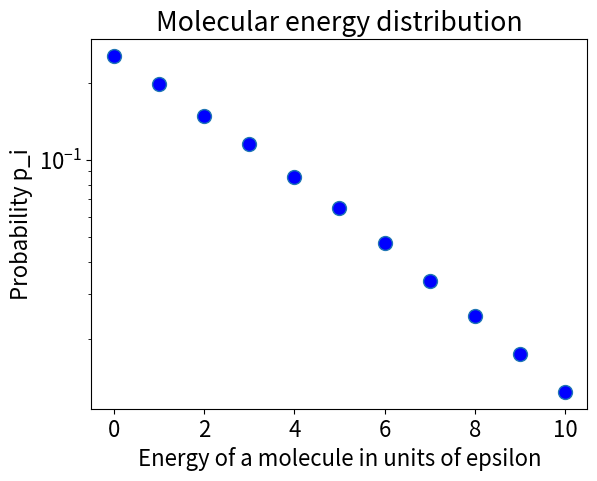

This figure's Python source:
###################################################################################
###################################################################################
###                                                                             ###
###     Simulation of Spontaneous Emergence of Boltzmann Distribution           ###
###                             Version 1.0                                     ###
###                                                                             ###
# [redacted]
###                                                                             ###
# [redacted]
###                                                                             ###
### Simulates the spontaneous emergence of a Boltzmann-like distribution in     ###
### a system consisting of N distinguishable molecules through: 	               ###
###       - Equal a priori probabilities of microstates                         ###
###       - Conservation of total energy                                        ###
###       - This version of the program tries to match energy of                ### 
###         Nth molecule so that total energy is conserved                      ###
###         Note: All energies are in units of epsilon                          ###
###                                                                             ###
### For more explanations see:                                                  ###
###     G. Jameson and R. Bruschweiler (submitted for publication)              ###
###                                                                             ###
### This software is provided "as is" and any expressed or implied              ###
### warranties are disclaimed.                                                  ###
###################################################################################
###################################################################################

import numpy as np
import matplotlib.pyplot as plt

Trials = 1000000 # Set number of trials to run; start with small numbers to reduce compute time and then gradually increase

N = 15;  # Number of molecules 
E_total = 40;  # Total energy of all molecules combined in units of epsilon
E_min = 0; # Minimal energy of a molecule
E_max = 10; # Maximal energy of a molecule

# Optional: Insert HERE line for the examples at the bottom: N = ...; 
E_levels = np.arange(E_min,E_max+1) # Energy levels that can be occupied by an individual molecule (including degeneracies)

# Initialize loop to generate energy configuration where each molecule is assigned a random energy from vector E_levels 
count = 0;
stat = np.zeros(E_levels.size);

# Start energy configuration generation loop and select acceptable configurations
for k in range(Trials):
    E_select = np.random.randint(E_levels.size,size=(N,)) # Generate energy configuration by assigning random energy to each molecule 
    E_missing = E_total - sum(E_levels[E_select]) # Determine the error in total energy
    E_select_fill = np.argwhere(E_missing==E_levels) # Generate the energy in the final molecule if it matches an energy of vecotr E_levels
    
    # If the missing energy is in the set of available energy levels then accept configuration, otherwise not
    if E_select_fill.size == 1:
        E_select = np.concatenate( (E_select, E_select_fill[0]) ) # Add missing energy level to set of energy levels
        for E_this in E_select:
            stat[E_this] = stat[E_this] + 1 # Update the occurrence of the energy levels of accepted configurations
        count = count + 1  # Update the count of number of successful trials

pop = stat/sum(stat)  # Convert number of energy occurrences to normalized energy level populations

# The following evaluations of energy and energy fluctuations may be useful for further analysis
E_tot_avg = sum(np.multiply(stat,E_levels))/count  # Average total energy of all accepted configurations
E_mol_avg = sum(np.multiply(pop,E_levels))  # Average energy per molecule
E2_levels = np.power(E_levels,2)  # Needed to compute standard deviation
E2_mol_avg = sum(np.multiply(pop,E2_levels))  # Average energy per molecule
E_mol_std = np.sqrt(E2_mol_avg - E_mol_avg**2)  # Standard deviation of energy per molecule


# Display final results
print('Number of successful trials: ')
print(count) # Display number of successful trials

# Plot energy distribution of individual molecules
plt.clf()
plt.rcParams.update({'font.size':16})
plt.plot(E_levels,pop,'o',markersize=10,markerfacecolor='b',linewidth=3)
plt.title('Molecular energy distribution')
plt.xlabel('Energy of a molecule in units of epsilon')
plt.ylabel('Probability p_i')
plt.show()

# Plot energy distribution as a semilog plot to assess whether thermodynamic limit has been approximately reached 
plt.clf()
plt.rcParams.update({'font.size':16})
plt.semilogy(E_levels,pop,'o',markersize=10,markerfacecolor='b',linewidth=3)
plt.title('Molecular energy distribution')
plt.xlabel('Energy of a molecule in units of epsilon')
plt.ylabel('Probability p_i')
plt.show()

'''
The following input parameters are suggestions to try out.   
Insert lines below "N = ...;" before E_levels = [E_min:E_max]; 
Important: try other inputs on your own and analyze the results

For Figure 1 of the paper:
N = 4; E_total = 6; E_error = 0; E_min = 0; E_max = 6; Trials = 1000000;

For Figure 2 of the paper:
N = 30; E_total = 900; E_error = 0; E_min = 0; E_max = 100; Trials = 100000000;

Other suggestion:
N = 10; E_total = 12; E_error = 0; E_min = 0; E_max = 6; Trials = 10000000;

Other suggestion:
N = 15; E_total = 40; E_error = 1; E_min = 0; E_max = 10; Trials = 10000000;

Other suggestion:
N = 4; E_total = 18; E_error = 0; E_min = 0; E_max = 6; Trials = 1000000;
Try to rationalize the result. What real world systems can show such behavior? 
'''